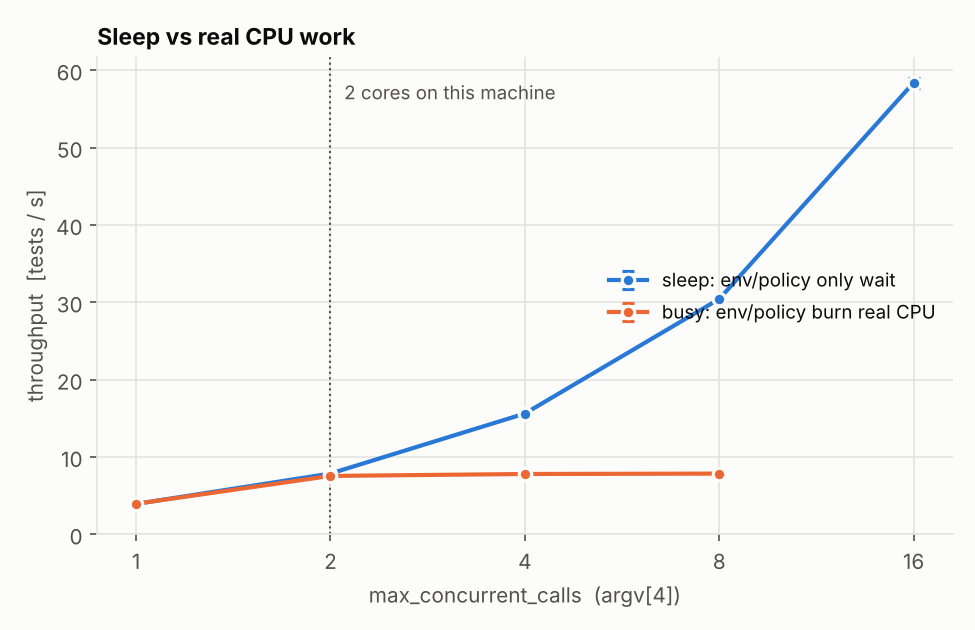

The data file committed next to this chart (first rows):
sweep, variant, pol, cpu, envs, rep, tests, seconds, throughput, predicted
busy, early, 16, 1, 16, 0, 64, 16.26, 3.936, 
busy, early, 16, 1, 16, 1, 64, 16.26, 3.937, 
busy, early, 16, 1, 16, 2, 64, 16.29, 3.929, 
busy, early, 16, 1, 16, 3, 64, 16.32, 3.921, 
busy, early, 16, 1, 16, 4, 64, 16.29, 3.930, 
busy, early, 16, 2, 16, 0, 64, 8.448, 7.576, 
busy, early, 16, 2, 16, 1, 64, 8.497, 7.532, 
busy, early, 16, 2, 16, 2, 64, 8.407, 7.613, 
busy, early, 16, 2, 16, 3, 64, 8.562, 7.475, 
busy, early, 16, 2, 16, 4, 64, 8.609, 7.434, 
busy, early, 16, 4, 16, 0, 64, 8.249, 7.759, 
busy, early, 16, 4, 16, 1, 64, 8.205, 7.800, 
busy, early, 16, 4, 16, 2, 64, 8.236, 7.771, 
busy, early, 16, 4, 16, 3, 64, 8.226, 7.780, 
busy, early, 16, 4, 16, 4, 64, 8.197, 7.807, 
busy, early, 16, 8, 16, 0, 64, 8.16, 7.843, 
busy, early, 16, 8, 16, 1, 64, 8.172, 7.832, 
busy, early, 16, 8, 16, 2, 64, 8.166, 7.837, 
busy, early, 16, 8, 16, 3, 64, 8.212, 7.794, 
busy, early, 16, 8, 16, 4, 64, 8.188, 7.817, 
